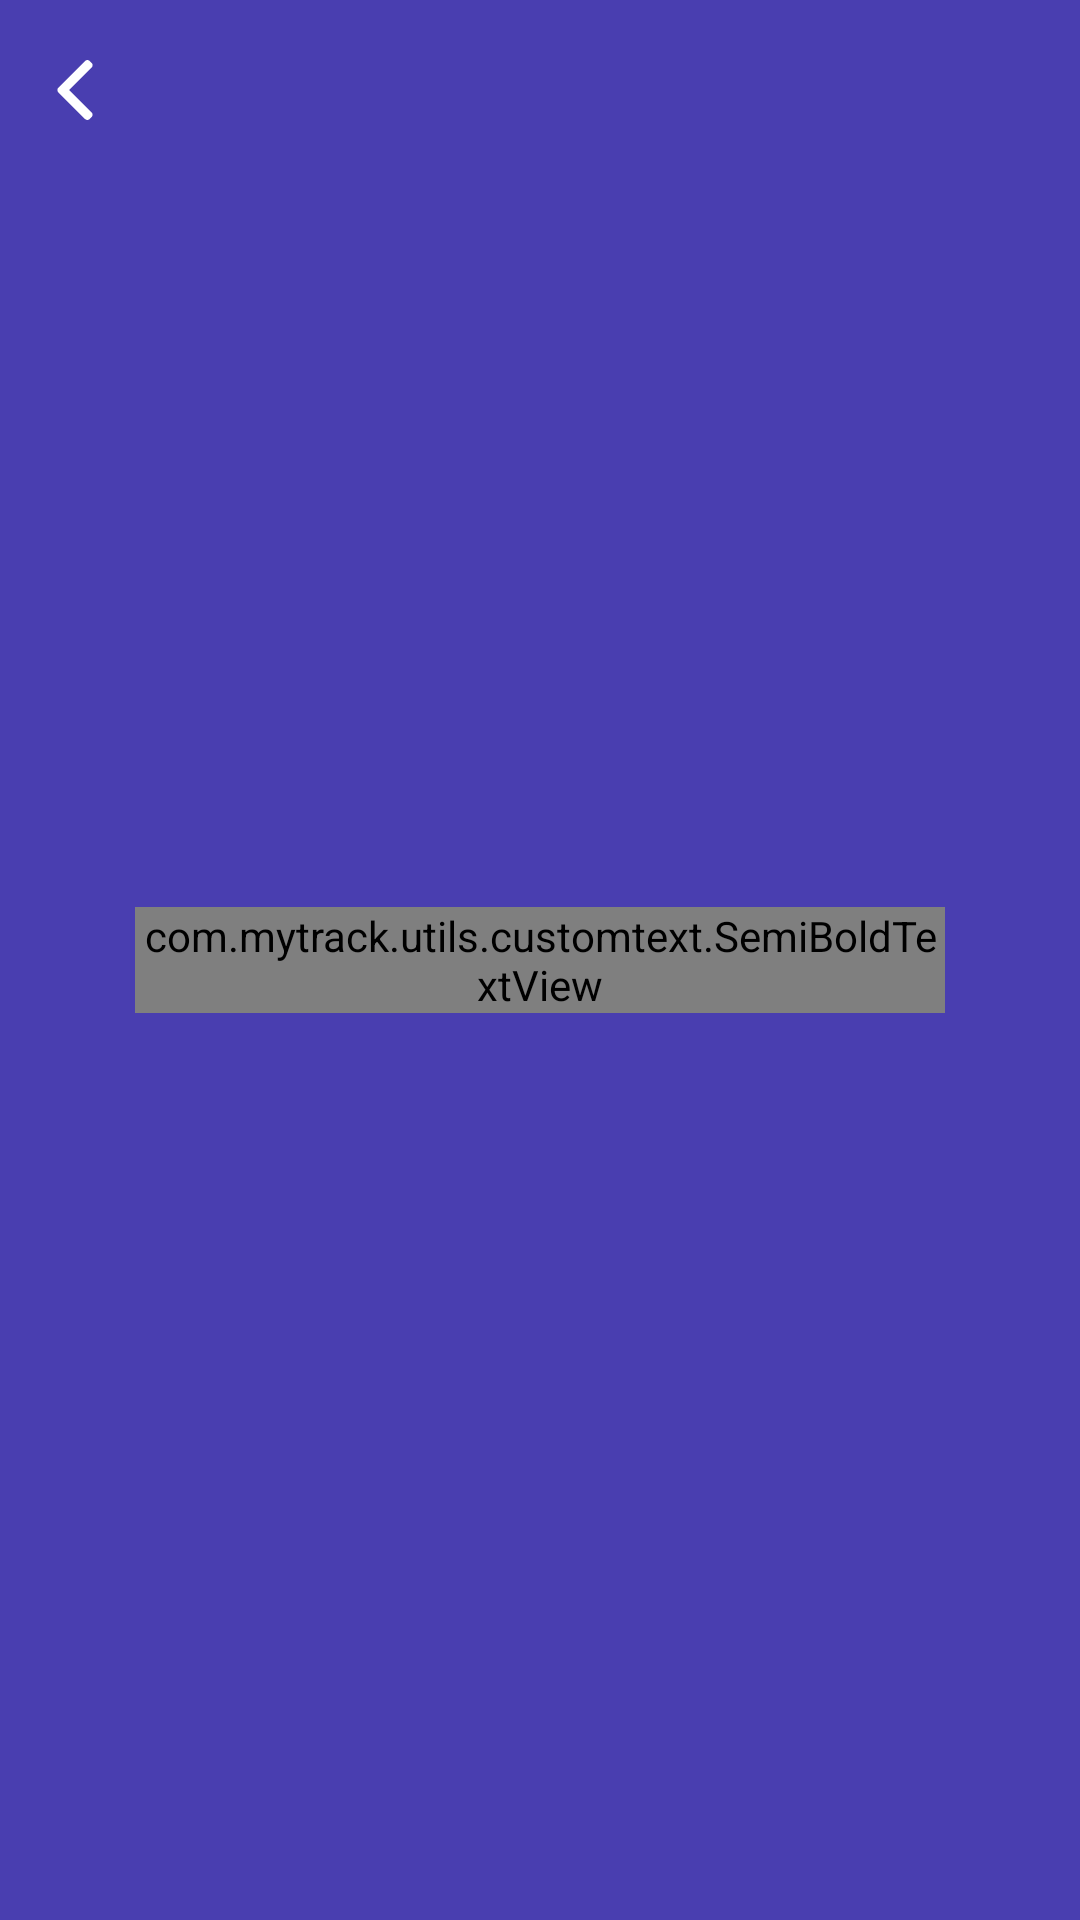

This screen was rendered from an Android layout file. Write that file and the resources it references.
<!-- AndroidManifest.xml: application theme AppTheme.NoActionBar -->
<!-- res/layout/header_layout.xml -->
<?xml version="1.0" encoding="utf-8"?>
<RelativeLayout xmlns:android="http://schemas.android.com/apk/res/android"
    android:layout_width="match_parent"
    android:layout_height="@dimen/dp56"
    android:background="@color/AppColor"
    android:orientation="horizontal"
    android:padding="@dimen/dp15">

    <androidx.appcompat.widget.AppCompatImageView
        android:id="@+id/btn_back"
        android:layout_width="wrap_content"
        android:layout_height="wrap_content"
        android:paddingVertical="@dimen/dp5"
        android:src="@drawable/back_btn" />

    <com.mytrack.utils.customtext.SemiBoldTextView
        android:id="@+id/txt_header_name"
        android:layout_width="wrap_content"
        android:layout_height="wrap_content"
        android:layout_centerInParent="true"
        android:layout_marginHorizontal="@dimen/dp30"
        android:ellipsize="end"
        android:maxLines="1"
        android:text="@string/app_name"
        android:textColor="@color/White"
        android:textSize="@dimen/sp18" />

</RelativeLayout>
<!-- resources referenced by this layout -->
<resources>
  <color name="AppColor">#493eb0</color>
  <color name="White">#ffffff</color>
  <dimen name="dp15">15dp</dimen>
  <dimen name="dp30">30dp</dimen>
  <dimen name="dp5">5dp</dimen>
  <dimen name="dp56">56dp</dimen>
  <dimen name="sp18">18sp</dimen>
  <!-- drawable back_btn (drawable) -->
  <vector android:height="20dp" android:viewportHeight="492"
      android:viewportWidth="492" android:width="20dp" xmlns:android="http://schemas.android.com/apk/res/android">
      <path android:fillColor="#ffffff" android:pathData="M198.608,246.104L382.664,62.04c5.068,-5.056 7.856,-11.816 7.856,-19.024c0,-7.212 -2.788,-13.968 -7.856,-19.032l-16.128,-16.12C361.476,2.792 354.712,0 347.504,0s-13.964,2.792 -19.028,7.864L109.328,227.008c-5.084,5.08 -7.868,11.868 -7.848,19.084c-0.02,7.248 2.76,14.028 7.848,19.112l218.944,218.932c5.064,5.072 11.82,7.864 19.032,7.864c7.208,0 13.964,-2.792 19.032,-7.864l16.124,-16.12c10.492,-10.492 10.492,-27.572 0,-38.06L198.608,246.104z"/>
  </vector>
  <string name="app_name">My Track</string>
  <style name="AppTheme.NoActionBar" parent="Theme.AppCompat.NoActionBar">
          <item name="colorPrimary">@color/AppColor</item>
          <item name="colorPrimaryDark">@color/AppColor</item>
          <item name="colorAccent">@color/AppColor</item>
          <item name="windowActionBar">false</item>
          <item name="windowNoTitle">true</item>
  
      </style>
</resources>
